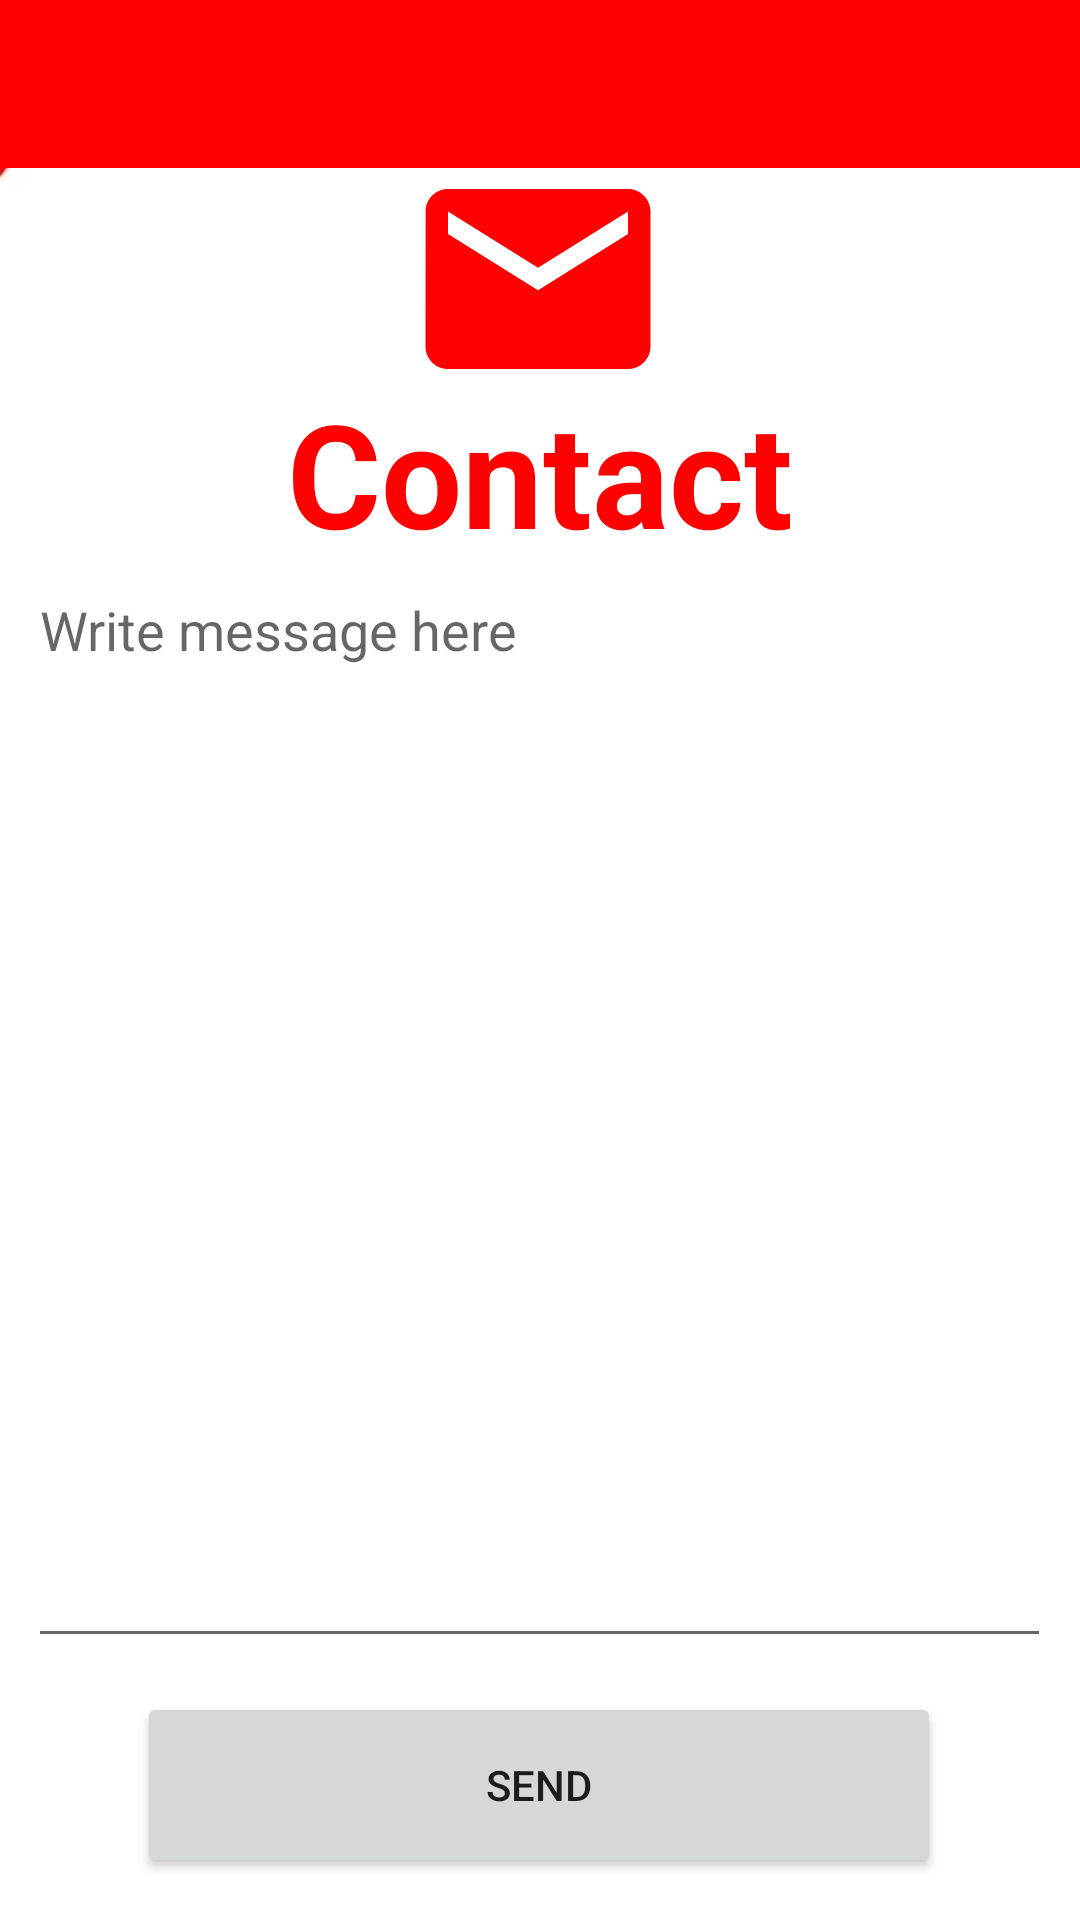

This screen was rendered from an Android layout file. Write that file and the resources it references.
<!-- AndroidManifest.xml: application theme Theme.MMA -->
<!-- res/layout/activity_contact.xml -->
<?xml version="1.0" encoding="utf-8"?>
<androidx.constraintlayout.widget.ConstraintLayout xmlns:android="http://schemas.android.com/apk/res/android"
    xmlns:tools="http://schemas.android.com/tools"
    android:layout_width="match_parent"
    android:layout_height="match_parent"
    xmlns:app="http://schemas.android.com/apk/res-auto"
    android:background="@drawable/background_blank_short">

    <include
        layout="@layout/appbar" />


    <ImageView
        android:id="@+id/imageView_contactHeader"
        android:layout_width="wrap_content"
        android:layout_height="wrap_content"
        app:layout_constraintBottom_toBottomOf="parent"
        app:layout_constraintEnd_toEndOf="parent"
        app:layout_constraintHorizontal_bias="0.498"
        app:layout_constraintStart_toStartOf="parent"
        app:layout_constraintTop_toTopOf="parent"
        app:layout_constraintVertical_bias="0.087"
        app:srcCompat="@drawable/ic_email_large_red" />

    <TextView
        android:id="@+id/textView_trainersHeader"
        android:layout_width="wrap_content"
        android:layout_height="wrap_content"
        android:text="Contact"
        android:textColor="#FF0000"
        android:textSize="48sp"
        android:textStyle="bold"
        app:layout_constraintBottom_toBottomOf="parent"
        app:layout_constraintEnd_toEndOf="parent"
        app:layout_constraintStart_toStartOf="parent"
        app:layout_constraintTop_toTopOf="parent"
        app:layout_constraintVertical_bias="0.218" />

    <EditText
        android:id="@+id/editText_contactMessage"
        android:layout_width="341dp"
        android:layout_height="365dp"
        android:ems="10"
        android:gravity="start|top"
        android:hint="Write message here"
        android:inputType="textMultiLine"
        android:lines="10"

        app:layout_constraintBottom_toBottomOf="parent"
        app:layout_constraintEnd_toEndOf="parent"
        app:layout_constraintHorizontal_bias="0.495"
        app:layout_constraintStart_toStartOf="parent"
        app:layout_constraintTop_toTopOf="parent"
        app:layout_constraintVertical_bias="0.682" />

    <Button
        android:id="@+id/button_contactSend"
        android:layout_width="268dp"
        android:layout_height="62dp"
        android:text="Send"
        app:layout_constraintBottom_toBottomOf="parent"
        app:layout_constraintEnd_toEndOf="parent"
        app:layout_constraintHorizontal_bias="0.496"
        app:layout_constraintStart_toStartOf="parent"
        app:layout_constraintTop_toTopOf="parent"
        app:layout_constraintVertical_bias="0.976" />


</androidx.constraintlayout.widget.ConstraintLayout>
<!-- res/layout/appbar.xml (included above) -->
<?xml version="1.0" encoding="utf-8"?>
<androidx.appcompat.widget.Toolbar
    xmlns:android="http://schemas.android.com/apk/res/android"
    xmlns:app="http://schemas.android.com/apk/res-auto"
    android:layout_width="match_parent"
    android:layout_height="wrap_content"
    android:background="#FF0000"
    android:id="@+id/mmaToolBar"
    android:theme="@style/ThemeOverlay.AppCompat.Dark"
    >

</androidx.appcompat.widget.Toolbar>
<!-- resources referenced by this layout -->
<resources>
  <!-- drawable background_blank_short: jpg bitmap (drawable, 13212 bytes) -->
  <!-- drawable ic_email_large_red (drawable) -->
  <vector android:height="90dp" android:tint="#FF0000"
      android:viewportHeight="24" android:viewportWidth="24"
      android:width="90dp" xmlns:android="http://schemas.android.com/apk/res/android">
      <path android:fillColor="@android:color/white" android:pathData="M20,4L4,4c-1.1,0 -1.99,0.9 -1.99,2L2,18c0,1.1 0.9,2 2,2h16c1.1,0 2,-0.9 2,-2L22,6c0,-1.1 -0.9,-2 -2,-2zM20,8l-8,5 -8,-5L4,6l8,5 8,-5v2z"/>
  </vector>
  <style name="Theme.MMA" parent="Theme.AppCompat.Light.NoActionBar">
          
          <item name="colorPrimary">#FF0000</item>
          <item name="colorPrimaryVariant">#FF0000</item>
          <item name="colorOnPrimary">@color/white</item>
          
          <item name="colorSecondary">@color/teal_200</item>
          <item name="colorSecondaryVariant">@color/teal_700</item>
          <item name="colorOnSecondary">@color/black</item>
          
          <item name="android:statusBarColor" tools:targetApi="l">?attr/colorPrimaryVariant</item>
          
      </style>
  <!-- not gathered from this repository: default colours our renderer supplied (Android Studio template values) -->
  <color name="teal_200">#FF03DAC5</color>
  <color name="teal_700">#FF018786</color>
  <color name="black">#FF000000</color>
  <color name="white">#FFFFFFFF</color>
</resources>
